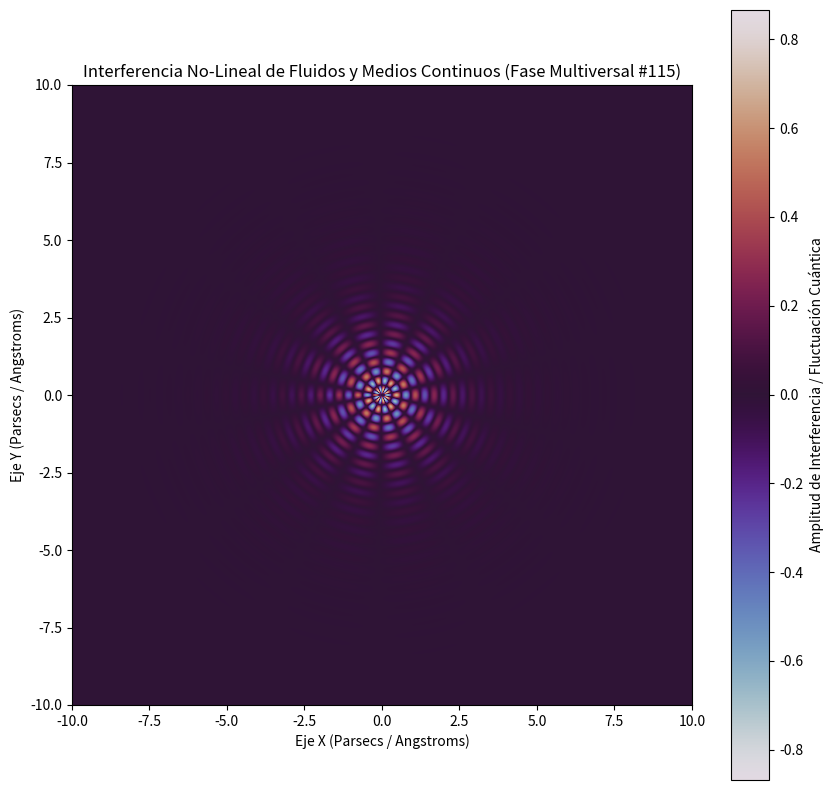

Write Python code to recreate this figure.
%matplotlib inline
# Simulación Multiversal: Fluidos y Medios Continuos - Variante 115
import numpy as np
import matplotlib.pyplot as plt

# Parámetros Físicos No-Lineales
omega_1 = 10.288
omega_2 = 6.898
lambda_decay = 0.788
phase_shift = 2.987

x = np.linspace(-10, 10, 800)
y = np.linspace(-10, 10, 800)
X, Y = np.meshgrid(x, y)

# Dinámica de Fluidos / Campos Tensor-Escalares (Fase Multiversal)
R = np.sqrt(X**2 + Y**2) + 1e-5
Z = (np.sin(omega_1 * R + phase_shift) * np.cos(omega_2 * np.arctan2(Y, X))) * np.exp(-lambda_decay * R)

plt.figure(figsize=(10, 10))
plt.imshow(Z, cmap='twilight', extent=[-10, 10, -10, 10], origin='lower')
plt.colorbar(label='Amplitud de Interferencia / Fluctuación Cuántica')
plt.title(r'Interferencia No-Lineal de Fluidos y Medios Continuos (Fase Multiversal #115)')
plt.xlabel('Eje X (Parsecs / Angstroms)')
plt.ylabel('Eje Y (Parsecs / Angstroms)')
plt.show()
